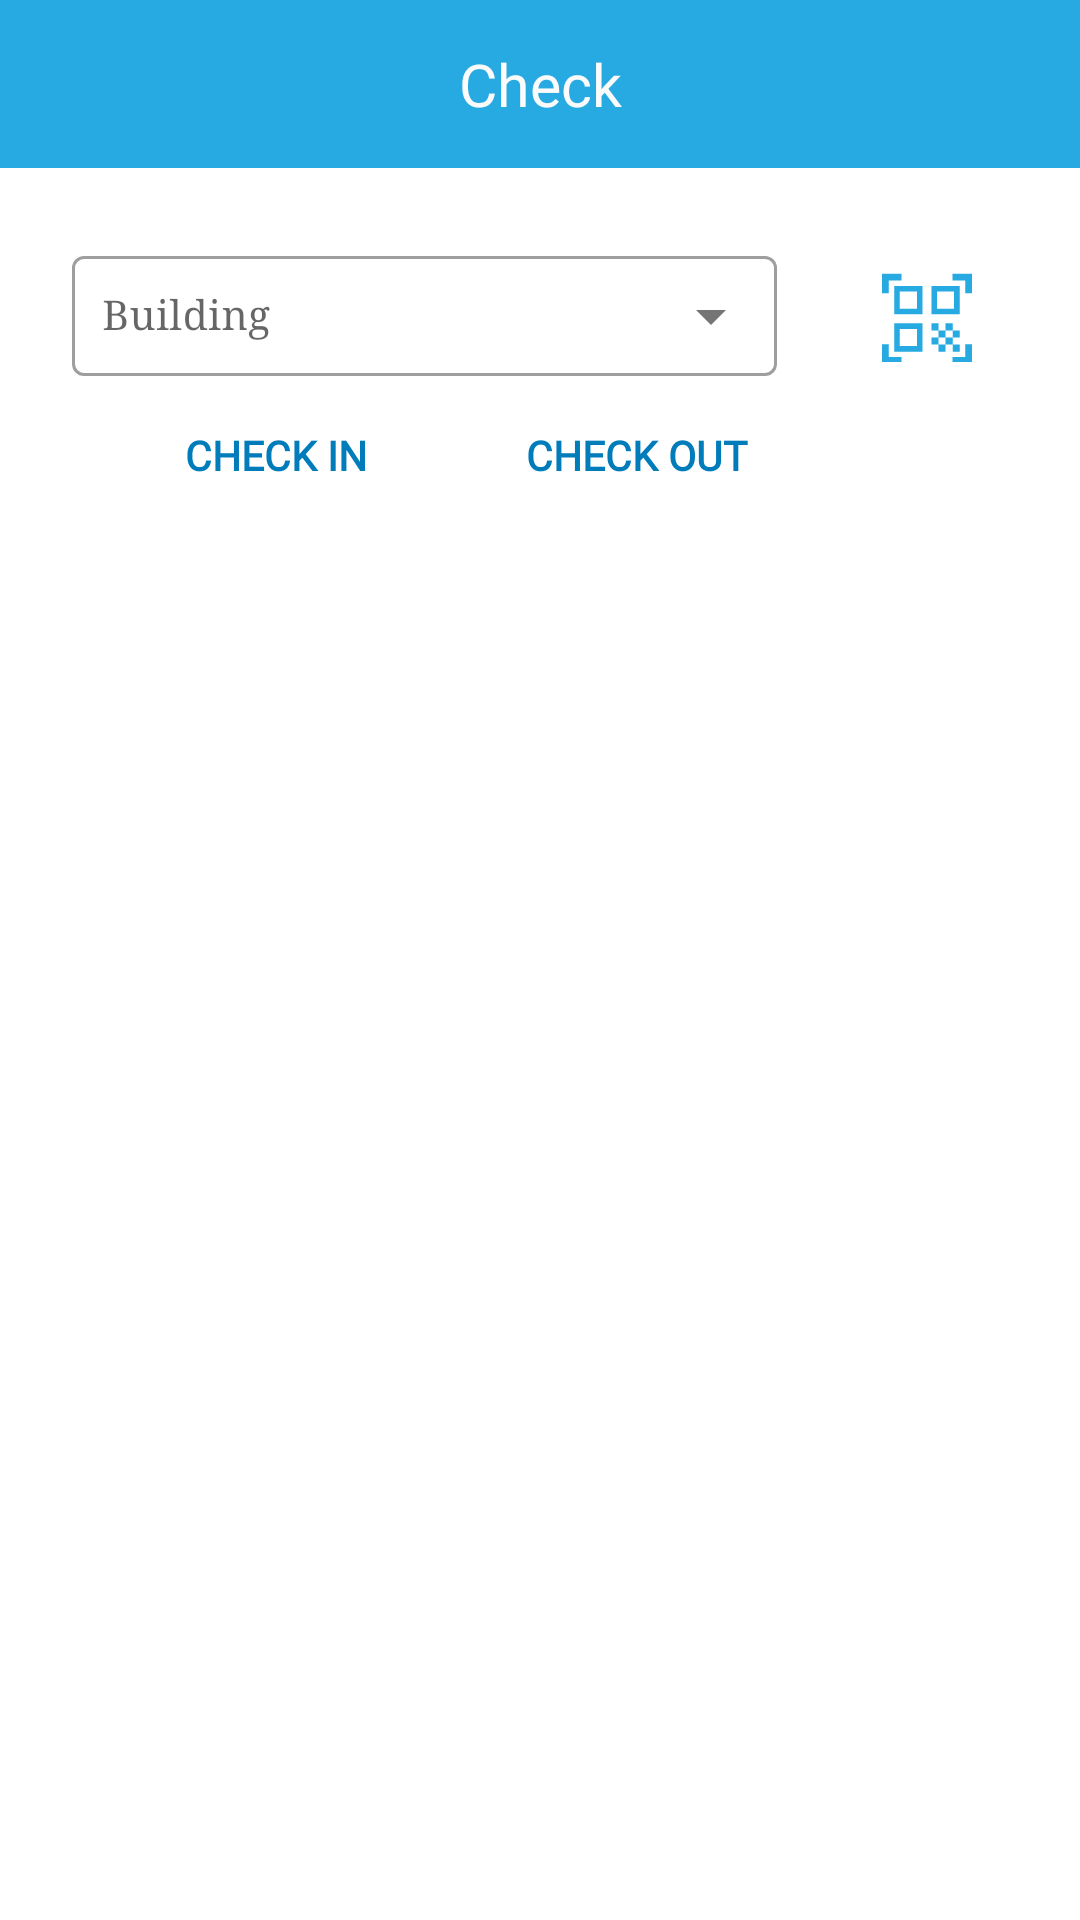

The Android layout XML behind this screen, and the referenced resources:
<!-- AndroidManifest.xml: application theme Theme.XCarrierMaterialDesign -->
<!-- res/layout/fragment_notifications.xml -->
<?xml version="1.0" encoding="utf-8"?>
<LinearLayout xmlns:android="http://schemas.android.com/apk/res/android"
    xmlns:app="http://schemas.android.com/apk/res-auto"
    xmlns:tools="http://schemas.android.com/tools"
    android:layout_width="match_parent"
    android:layout_height="match_parent"
    android:orientation="vertical"
    tools:context=".ui.notifications.NotificationsFragment">


    <androidx.appcompat.widget.Toolbar
        android:layout_width="match_parent"
        android:layout_height="56dp"
        android:id="@+id/toolbar"
        android:background="@color/purple_700">




        <TextView
            android:fontFamily="@font/open_sans"

            android:layout_gravity="center"

            android:id="@+id/headertext"
            android:textSize="19.74sp"
            android:textColor="#FBFBFB"
            android:layout_height="wrap_content"
            android:layout_width="wrap_content"
            android:lineSpacingMultiplier="1.16"
            android:text="@string/checkin" />

        <ImageView
            android:layout_marginEnd="16dp"
            android:id="@+id/profile"
            android:layout_marginLeft="20dp"
            android:layout_gravity="end"
            android:src="@drawable/syncnew"
            android:layout_width="24dp"
            android:layout_height="24dp"/>



    </androidx.appcompat.widget.Toolbar>



    <RelativeLayout
        android:layout_marginTop="24dp"
        android:layout_marginEnd="33dp"

        android:layout_marginStart="24dp"

        android:layout_width="match_parent"
        android:layout_height="wrap_content"
        android:orientation="horizontal">



        <com.google.android.material.textfield.TextInputLayout
            style="@style/Widget.MaterialComponents.TextInputLayout.OutlinedBox"
            android:layout_width="wrap_content"
            android:layout_height="wrap_content"
            android:hint="@string/building">

            
            <com.google.android.material.textfield.TextInputEditText
                android:textSize="13.82sp"
                android:padding="10dp"
                android:id="@+id/building_text"
                android:drawableEnd="@drawable/ic_baseline_arrow_drop_down_24"


                android:textColor="@color/black"

                android:layout_width="235dp"
                android:layout_height="40dp" />

        </com.google.android.material.textfield.TextInputLayout>





        <ImageView
            android:layout_centerVertical="true"
            android:layout_alignParentEnd="true"
            android:layout_gravity="center"



            android:src="@drawable/scanblue"
            android:layout_width="36dp"
            android:layout_height="36dp"
            android:id="@+id/barcode">

        </ImageView>

    </RelativeLayout>


    <LinearLayout
        android:layout_marginStart="32dp"
        android:layout_marginEnd="32dp"

        android:layout_width="match_parent"
        android:layout_height="wrap_content"
        android:layout_marginTop="17dp"
        android:orientation="horizontal">


        <TextView
            android:id="@+id/checkin"
            android:layout_width="120dp"
            android:layout_height="16dp"
            android:fontFamily="@font/open_sans_bold"
            android:gravity="center"
            android:lineSpacingMultiplier="1.18"
            android:text="CHECK IN"
            android:textColor="#007CBB"
            android:textSize="13.55sp"
            android:textStyle="bold" />

        <TextView
            android:id="@+id/checkout"
            android:layout_width="120dp"
            android:layout_height="16dp"
            android:height="16dp"
            android:fontFamily="@font/open_sans_bold"
            android:gravity="center"
            android:lineSpacingMultiplier="1.18"
            android:text="CHECK OUT"
            android:textColor="#007CBB"
            android:textSize="13.55sp"
            android:textStyle="bold" />

    </LinearLayout>


    <LinearLayout
        android:visibility="invisible"

        android:layout_marginStart="24dp"
        android:layout_marginEnd="24dp"
        android:layout_width="match_parent"
        android:layout_height="wrap_content"
        android:layout_marginTop="20dp"
        android:id="@+id/checkInDetailsLL"
        android:orientation="vertical">


        <TextView
            android:layout_marginBottom="16dp"
            android:background="@color/white"
            android:layout_marginTop="14dp"
            android:textColor="#DE000000"
            android:textSize="15.8sp"
            android:fontFamily="@font/open_sans"
            android:height="24dp"
            android:layout_height="wrap_content"
            android:layout_width="fill_parent"
            android:letterSpacing="0.015"
            android:lineSpacingMultiplier="1.52"
            android:text="Check-In Time :"
            android:width="156dp" />


        <TextView
            android:padding="4dp"
            android:gravity="center|start"

            android:text="@string/process"


            android:id="@+id/checkintime"
            android:elevation="3dp"
            android:layout_marginBottom="16dp"
            android:background="@drawable/et_bg"
            android:textColor="#DE000000"
            android:textSize="12sp"
            android:fontFamily="@font/open_sans"
            android:height="40dp"
            android:layout_height="wrap_content"
            android:layout_width="fill_parent"
            android:letterSpacing="0.015"
            android:lineSpacingMultiplier="1.52"
            android:width="156dp" />





    </LinearLayout>


    <LinearLayout
        android:visibility="gone"

        android:layout_gravity="center_horizontal"
        android:id="@+id/info_layout"
        android:elevation="5dp"

        android:layout_centerInParent="true"
        android:orientation="vertical"
        android:background="@drawable/cons_bg2"
        android:layout_width="260dp"
        android:layout_height="wrap_content">

        <TextView
            android:id="@+id/checkout_msg"
            android:letterSpacing="0.0015"
            android:textColor="#99000000"

            android:layout_marginTop="20dp"
            android:layout_marginStart="24dp"
            android:layout_marginEnd="24dp"
            android:textSize="15.8sp"
            android:fontFamily="@font/open_sans"
            android:layout_height="wrap_content"
            android:layout_width="fill_parent"
            android:lineSpacingMultiplier="1.52"
            android:width="232dp" />


        <TextView
            android:layout_marginEnd="8dp"
            android:layout_marginBottom="15dp"
            android:layout_marginTop="25dp"
            android:layout_gravity="end"
            android:textColor="#007CBB"
            android:textSize="13.55sp"
            android:fontFamily="@font/open_sans_bold"
            android:textStyle="bold"
            android:id="@+id/oktext"
            android:gravity="center"
            android:height="16dp"
            android:layout_height="wrap_content"
            android:layout_width="wrap_content"
            android:letterSpacing="0.125"
            android:lineSpacingMultiplier="1.18"
            android:text="OK"
            android:width="81dp" />

    </LinearLayout>


</LinearLayout>
<!-- resources referenced by this layout -->
<resources>
  <color name="black">#FF000000</color>
  <color name="purple_700">#27AAE1</color>
  <color name="white">#FFFFFFFF</color>
  <!-- drawable cons_bg2 (drawable) -->
  <?xml version="1.0" encoding="utf-8"?>
  <shape xmlns:android="http://schemas.android.com/apk/res/android">
  
  
  
      <solid
          android:color="#FFFFFF" />
  
  
  </shape>
  <!-- drawable et_bg (drawable) -->
  <?xml version="1.0" encoding="utf-8"?>
  <shape
      android:shape="rectangle"
      xmlns:android="http://schemas.android.com/apk/res/android">
      <corners
          android:radius="4dip" />
      <size
          android:height="40dp"
          android:width="312dp" />
      <stroke
          android:color="#52000000"
          android:width="1dip" />
  </shape>
  <!-- drawable ic_baseline_arrow_drop_down_24 (drawable) -->
  <vector android:height="24dp" android:tint="#8A000000"
      android:viewportHeight="24" android:viewportWidth="24"
      android:width="24dp" xmlns:android="http://schemas.android.com/apk/res/android">
      <path android:fillColor="@android:color/white" android:pathData="M7,10l5,5 5,-5z"/>
  </vector>
  <!-- drawable scanblue (drawable) -->
  <?xml version="1.0" encoding="utf-8"?>
  <vector xmlns:android="http://schemas.android.com/apk/res/android"
      xmlns:tools="http://schemas.android.com/tools"
      android:width="960dp"
      android:height="960dp"
      android:viewportWidth="960"
      android:viewportHeight="960">
  
      <path
          android:fillColor="@color/purple_700"
          android:pathData="M80,349 L80,176 L253,176 L253,236 L140,236 L140,349 L80,349 Z M80,976 L80,803
  L140,803 L140,916 L253,916 L253,976 L80,976 Z M707,976 L707,916 L820,916
  L820,803 L880,803 L880,976 L707,976 Z M820,349 L820,236 L707,236 L707,176
  L880,176 L880,349 L820,349 Z M708,805 L771,805 L771,868 L708,868 L708,805 Z
  M708,679 L771,679 L771,742 L708,742 L708,679 Z M645,742 L708,742 L708,805
  L645,805 L645,742 Z M582,805 L645,805 L645,868 L582,868 L582,805 Z M519,742
  L582,742 L582,805 L519,805 L519,742 Z M645,616 L708,616 L708,679 L645,679
  L645,616 Z M582,679 L645,679 L645,742 L582,742 L582,679 Z M519,616 L582,616
  L582,679 L519,679 L519,616 Z M771,284 L771,536 L519,536 L519,284 L771,284 Z
  M440,616 L440,868 L188,868 L188,616 L440,616 Z M440,284 L440,536 L188,536
  L188,284 L440,284 Z M390,818 L390,666 L238,666 L238,818 L390,818 Z M390,486
  L390,334 L238,334 L238,486 L390,486 Z M721,486 L721,334 L569,334 L569,486
  L721,486 Z"
          tools:ignore="VectorPath" />
  </vector>
  <string name="building">Building</string>
  <string name="checkin">Check</string>
  <string name="process">Process Package</string>
  <style name="Theme.XCarrierMaterialDesign" parent="Theme.MaterialComponents.Light.DarkActionBar">
          
          <item name="colorPrimary">@color/purple_500</item>
          <item name="colorPrimaryVariant">@color/purple_700</item>
          <item name="colorOnPrimary">@color/white</item>
          
          <item name="colorSecondary">@color/purple_700</item>
          <item name="colorSecondaryVariant">@color/purple_700</item>
          <item name="colorOnSecondary">@color/black</item>
          
          <item name="android:statusBarColor">@color/black</item>
          <item name="android:typeface">serif</item>
          
      </style>
  <color name="purple_500">#27AAE1</color>
</resources>
